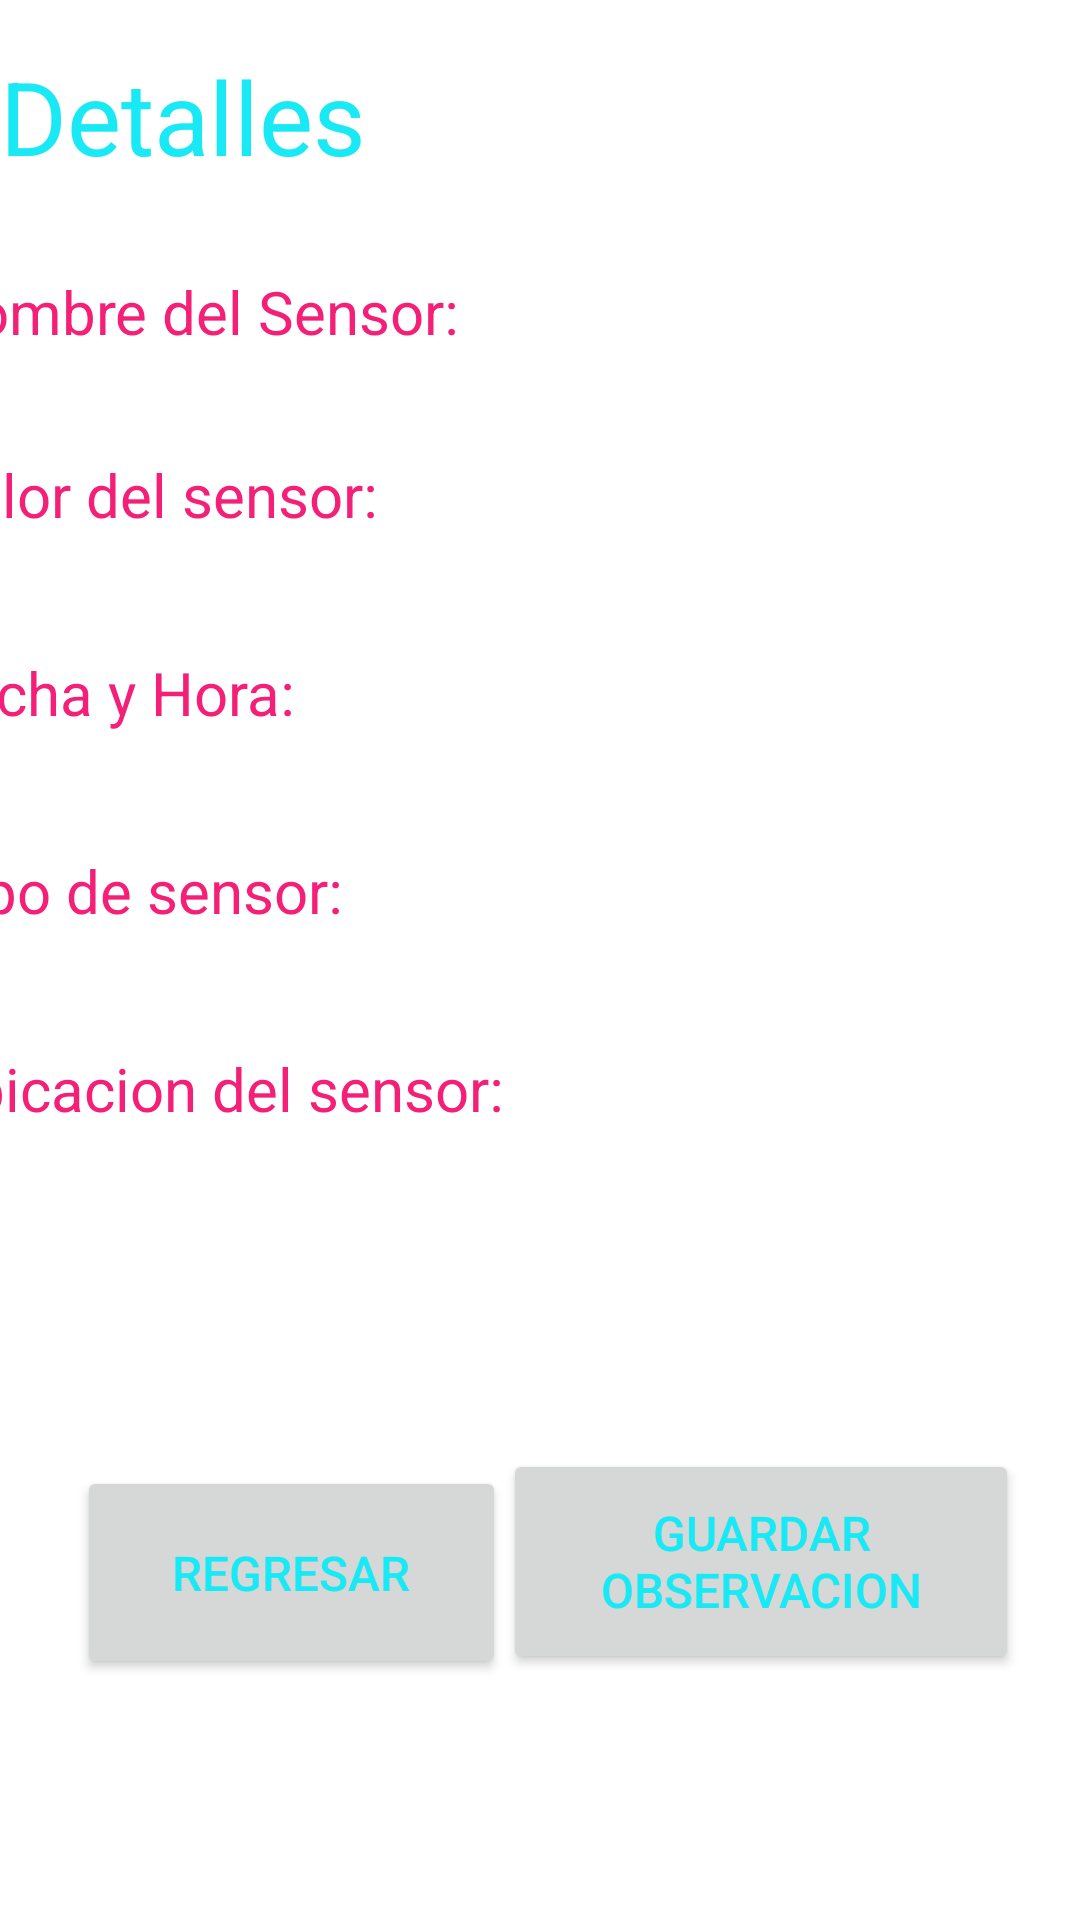

Reconstruct the res/layout file that produces this screen, plus the resources it refers to.
<!-- AndroidManifest.xml: application theme Theme.SistemaAlarma -->
<!-- res/layout/activity_mostrar_detalles2.xml -->
<?xml version="1.0" encoding="utf-8"?>
<androidx.constraintlayout.widget.ConstraintLayout xmlns:android="http://schemas.android.com/apk/res/android"
    xmlns:app="http://schemas.android.com/apk/res-auto"
    xmlns:tools="http://schemas.android.com/tools"
    android:layout_width="match_parent"
    android:layout_height="match_parent"
    tools:context=".MostrarDetalles2">

    <Button
        android:id="@+id/btnRegresar2"
        android:layout_width="143dp"
        android:layout_height="71dp"
        android:layout_marginTop="189dp"
        android:onClick="regresar"
        android:text="Regresar"
        android:textColor="#19E9F5"
        android:textSize="16sp"
        app:layout_constraintBottom_toBottomOf="parent"
        app:layout_constraintEnd_toEndOf="parent"
        app:layout_constraintHorizontal_bias="0.119"
        app:layout_constraintStart_toStartOf="parent"
        app:layout_constraintTop_toTopOf="parent"
        app:layout_constraintVertical_bias="0.789" />

    <TextView
        android:id="@+id/textView"
        android:layout_width="match_parent"
        android:layout_height="wrap_content"
        android:layout_marginTop="16dp"
        android:text="Detalles"
        android:textColor="#19E9F5"
        android:textSize="34sp"
        app:layout_constraintEnd_toEndOf="parent"
        app:layout_constraintHorizontal_bias="0.0"
        app:layout_constraintStart_toStartOf="parent"
        app:layout_constraintTop_toTopOf="parent" />

    <ScrollView
        android:id="@+id/scrollView2"
        android:layout_width="406dp"
        android:layout_height="294dp"
        android:layout_marginTop="29dp"
        app:layout_constraintEnd_toEndOf="parent"
        app:layout_constraintStart_toStartOf="parent"
        app:layout_constraintTop_toBottomOf="@+id/textView">

        <LinearLayout
            android:layout_width="match_parent"
            android:layout_height="wrap_content"
            android:orientation="vertical">

            <TextView
                android:id="@+id/textViewNS1"
                android:layout_width="wrap_content"
                android:layout_height="wrap_content"
                android:text="Nombre del Sensor:"
                android:textColor="#F42078"
                android:textSize="20sp" />

            <TextView
                android:id="@+id/textViewNombreSensor"
                android:layout_width="match_parent"
                android:layout_height="34dp"
                android:textColor="#19E9F5"
                android:textSize="24sp" />

            <TextView
                android:id="@+id/textViewVS1"
                android:layout_width="wrap_content"
                android:layout_height="wrap_content"
                android:text="Valor del sensor:"
                android:textColor="#F42078"
                android:textSize="20sp" />

            <TextView
                android:id="@+id/textViewValorSensor"
                android:layout_width="match_parent"
                android:layout_height="39dp"
                android:textColor="#19E9F5"
                android:textSize="24sp" />

            <TextView
                android:id="@+id/textView3"
                android:layout_width="wrap_content"
                android:layout_height="wrap_content"
                android:text="Fecha y Hora:"
                android:textColor="#F42078"
                android:textSize="20sp" />

            <TextView
                android:id="@+id/textViewFechaHora"
                android:layout_width="match_parent"
                android:layout_height="39dp"
                android:textColor="#19E9F5"
                android:textSize="24sp" />

            <TextView
                android:id="@+id/textView4"
                android:layout_width="wrap_content"
                android:layout_height="wrap_content"
                android:text="Tipo de sensor:"
                android:textColor="#F42078"
                android:textSize="20sp" />

            <TextView
                android:id="@+id/textViewTipoSensor"
                android:layout_width="match_parent"
                android:layout_height="39dp"
                android:textColor="#19E9F5"
                android:textSize="24sp" />

            <TextView
                android:id="@+id/textView5"
                android:layout_width="wrap_content"
                android:layout_height="wrap_content"
                android:text="Ubicacion del sensor:"
                android:textColor="#F42078"
                android:textSize="20sp" />

            <TextView
                android:id="@+id/textViewUbicacionSensor"
                android:layout_width="match_parent"
                android:layout_height="39dp"
                android:textColor="#19E9F5"
                android:textSize="24sp" />

            <TextView
                android:id="@+id/textView6"
                android:layout_width="wrap_content"
                android:layout_height="wrap_content"
                android:text="Observacion"
                android:textColor="#F42078"
                android:textSize="20sp" />

            <EditText
                android:id="@+id/editTextObservacion"
                android:layout_width="match_parent"
                android:layout_height="wrap_content"
                android:textColor="#19E9F5"
                android:textSize="24sp"
                tools:ignore="SpeakableTextPresentCheck" />

        </LinearLayout>
    </ScrollView>

    <Button
        android:id="@+id/btnGuardarObservacion2"
        android:layout_width="172dp"
        android:layout_height="75dp"
        android:onClick="guardarObservacion"
        android:text="Guardar Observacion"
        android:textColor="#19E9F5"
        android:textSize="16sp"
        app:layout_constraintBottom_toBottomOf="parent"
        app:layout_constraintEnd_toEndOf="parent"
        app:layout_constraintHorizontal_bias="0.891"
        app:layout_constraintStart_toStartOf="parent"
        app:layout_constraintTop_toTopOf="parent"
        app:layout_constraintVertical_bias="0.855" />

</androidx.constraintlayout.widget.ConstraintLayout>
<!-- resources referenced by this layout -->
<resources>
  <style name="Theme.SistemaAlarma" parent="Theme.MaterialComponents.DayNight.DarkActionBar">
          
          <item name="colorPrimary">@color/purple_500</item>
          <item name="colorPrimaryVariant">@color/purple_700</item>
          <item name="colorOnPrimary">@color/white</item>
          
          <item name="colorSecondary">@color/teal_200</item>
          <item name="colorSecondaryVariant">@color/teal_700</item>
          <item name="colorOnSecondary">@color/black</item>
          
          <item name="android:statusBarColor" tools:targetApi="l">?attr/colorPrimaryVariant</item>
          
      </style>
  <!-- not gathered from this repository: default colours our renderer supplied (Android Studio template values) -->
  <color name="purple_500">#FF6200EE</color>
  <color name="purple_700">#FF3700B3</color>
  <color name="teal_200">#FF03DAC5</color>
  <color name="teal_700">#FF018786</color>
  <color name="black">#FF000000</color>
  <color name="white">#FFFFFFFF</color>
</resources>
